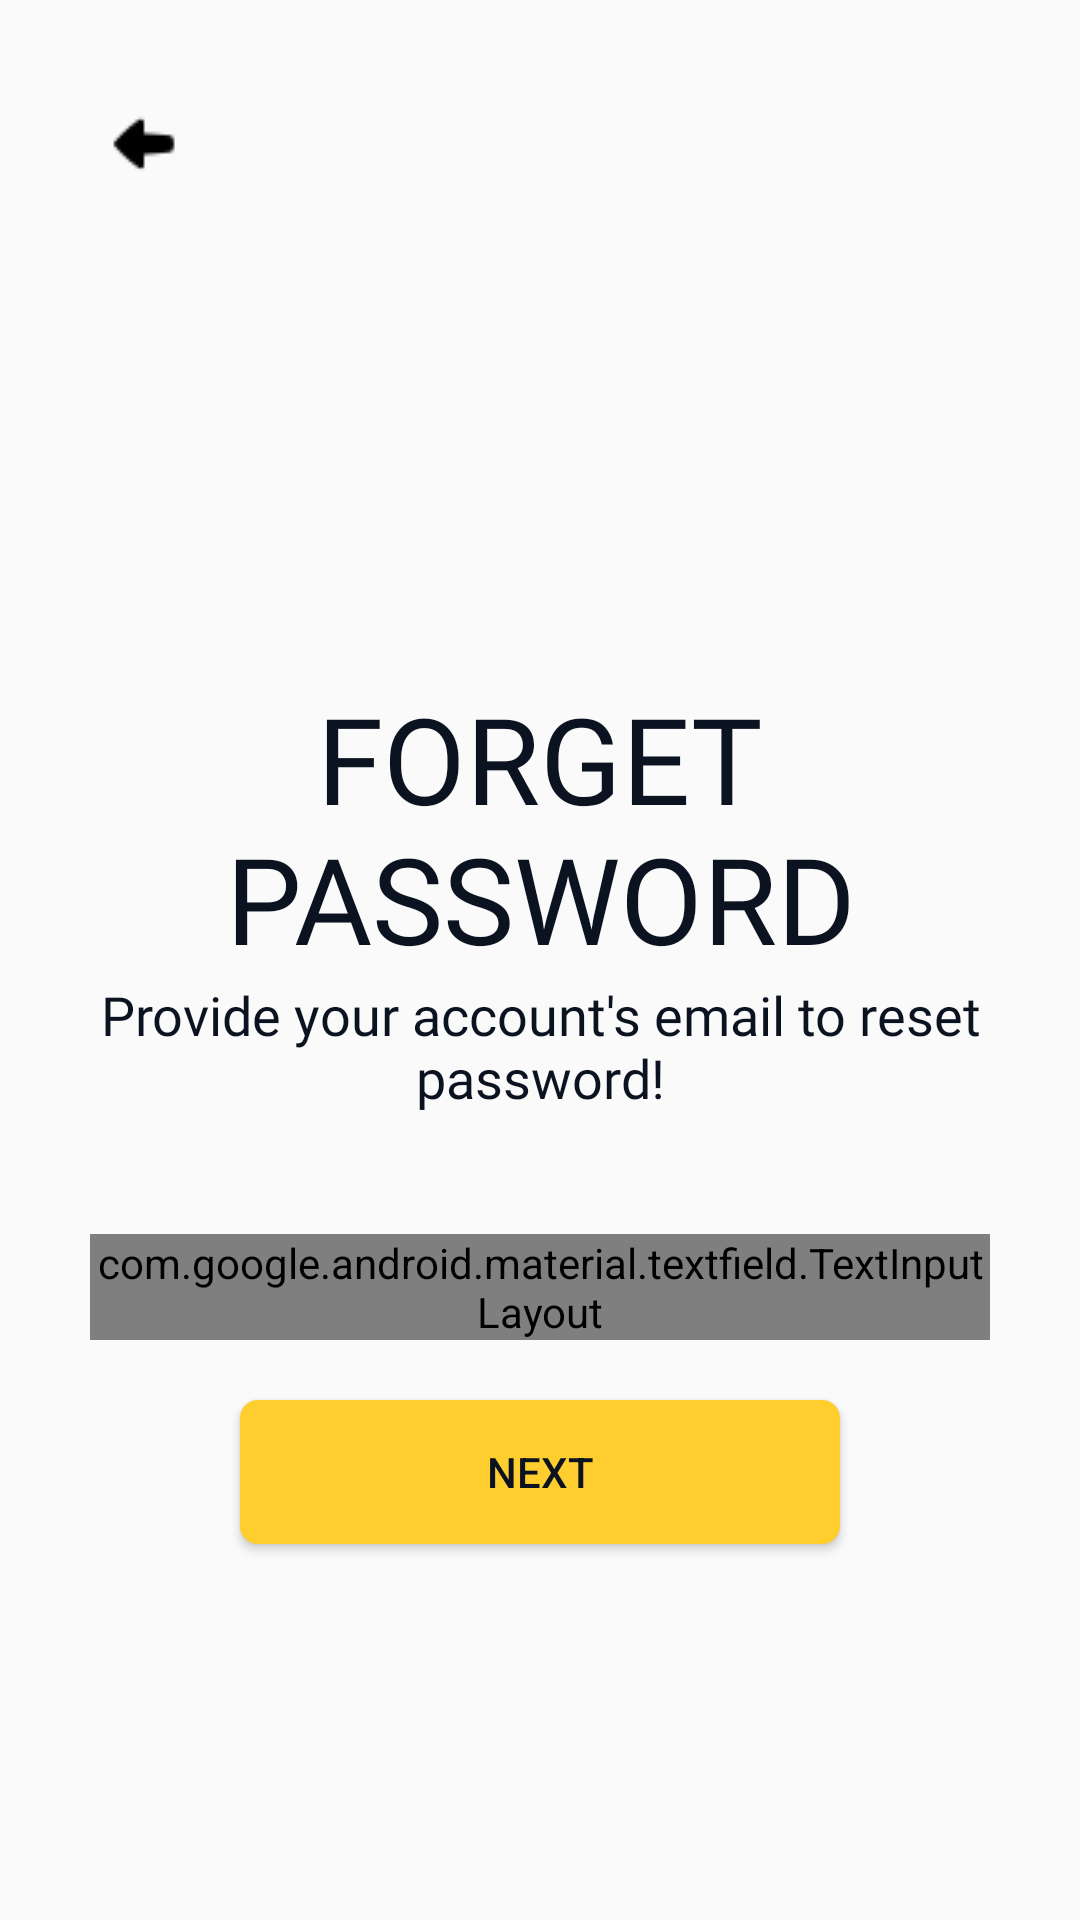

Write the Android layout XML for this screen, with the resource values it uses.
<!-- AndroidManifest.xml: application theme AppTheme -->
<!-- res/layout/activity_forgot_password.xml -->
<?xml version="1.0" encoding="utf-8"?>
<ScrollView
    xmlns:android="http://schemas.android.com/apk/res/android"
    xmlns:app="http://schemas.android.com/apk/res-auto"
    xmlns:tools="http://schemas.android.com/tools"
    android:layout_width="match_parent"
    android:layout_height="match_parent"
    android:padding="30dp"
    tools:context=".ForgotPasswordActivity"
    android:transitionName="transition_forgotPwd">

    <LinearLayout
        android:layout_width="match_parent"
        android:layout_height="wrap_content"
        android:orientation="vertical">

        <ImageView
            android:layout_width="wrap_content"
            android:layout_height="wrap_content"
            android:src="@drawable/back"
            android:padding="5dp"/>

        <ImageView
            android:layout_width="100dp"
            android:layout_height="100dp"
            android:src="@drawable/forgot_password"
            android:layout_gravity="center"
            android:layout_marginTop="50dp"/>

        <TextView
            android:layout_width="wrap_content"
            android:layout_height="wrap_content"
            android:text="Forget Password"
            android:textSize="40sp"
            android:textColor="@color/blueDark"
            android:textAllCaps="true"
            android:fontFamily="@font/muli_black"
            android:layout_marginTop="10dp"
            android:textAlignment="center"
            android:layout_gravity="center"/>

        <TextView
            android:layout_width="wrap_content"
            android:layout_height="wrap_content"
            android:text="Provide your account's email to reset password!"
            android:textSize="18sp"
            android:textColor="@color/blueDark"
            android:fontFamily="@font/antic"
            android:textAlignment="center"
            android:layout_gravity="center"/>

        <com.google.android.material.textfield.TextInputLayout
            android:layout_width="match_parent"
            android:layout_height="wrap_content"
            android:layout_marginTop="40dp"
            style="@style/Widget.MaterialComponents.TextInputLayout.OutlinedBox"
            android:hint="Enter registered E-mail">

            <com.google.android.material.textfield.TextInputEditText
                android:layout_width="match_parent"
                android:layout_height="wrap_content"/>

        </com.google.android.material.textfield.TextInputLayout>

        <Button
            android:id="@+id/forget_password_next_button"
            android:layout_width="200dp"
            android:layout_height="wrap_content"
            android:background="@drawable/btn_gradient_style"
            android:textColor="@color/blueDark"
            android:text="NEXT"
            android:layout_marginTop="20dp"
            android:elevation="5dp"
            android:layout_marginBottom="5dp"
            android:transitionName="transition_next_btn"
            android:layout_gravity="center"/>

    </LinearLayout>
</ScrollView>
<!-- resources referenced by this layout -->
<resources>
  <color name="blueDark">#0b1320</color>
  <!-- drawable back: png bitmap (drawable, 320 bytes) -->
  <!-- drawable btn_gradient_style (drawable) -->
  <?xml version="1.0" encoding="utf-8"?>
  <shape xmlns:android="http://schemas.android.com/apk/res/android">
  
      <corners android:radius="6dp"></corners>
  
  
      <gradient android:startColor="@color/yellow"
          android:endColor="@color/yellow" />
  
  
  </shape>
  <style name="AppTheme" parent="Theme.AppCompat.Light.NoActionBar">
          
          <item name="colorPrimary">@color/colorPrimary</item>
          <item name="colorPrimaryDark">@color/colorPrimaryDark</item>
          <item name="colorAccent">@color/colorAccent</item>
      </style>
  <color name="yellow">#fece2f</color>
  <color name="colorPrimary">#0b1320</color>
  <color name="colorPrimaryDark">#404944</color>
  <color name="colorAccent">#000000</color>
</resources>
